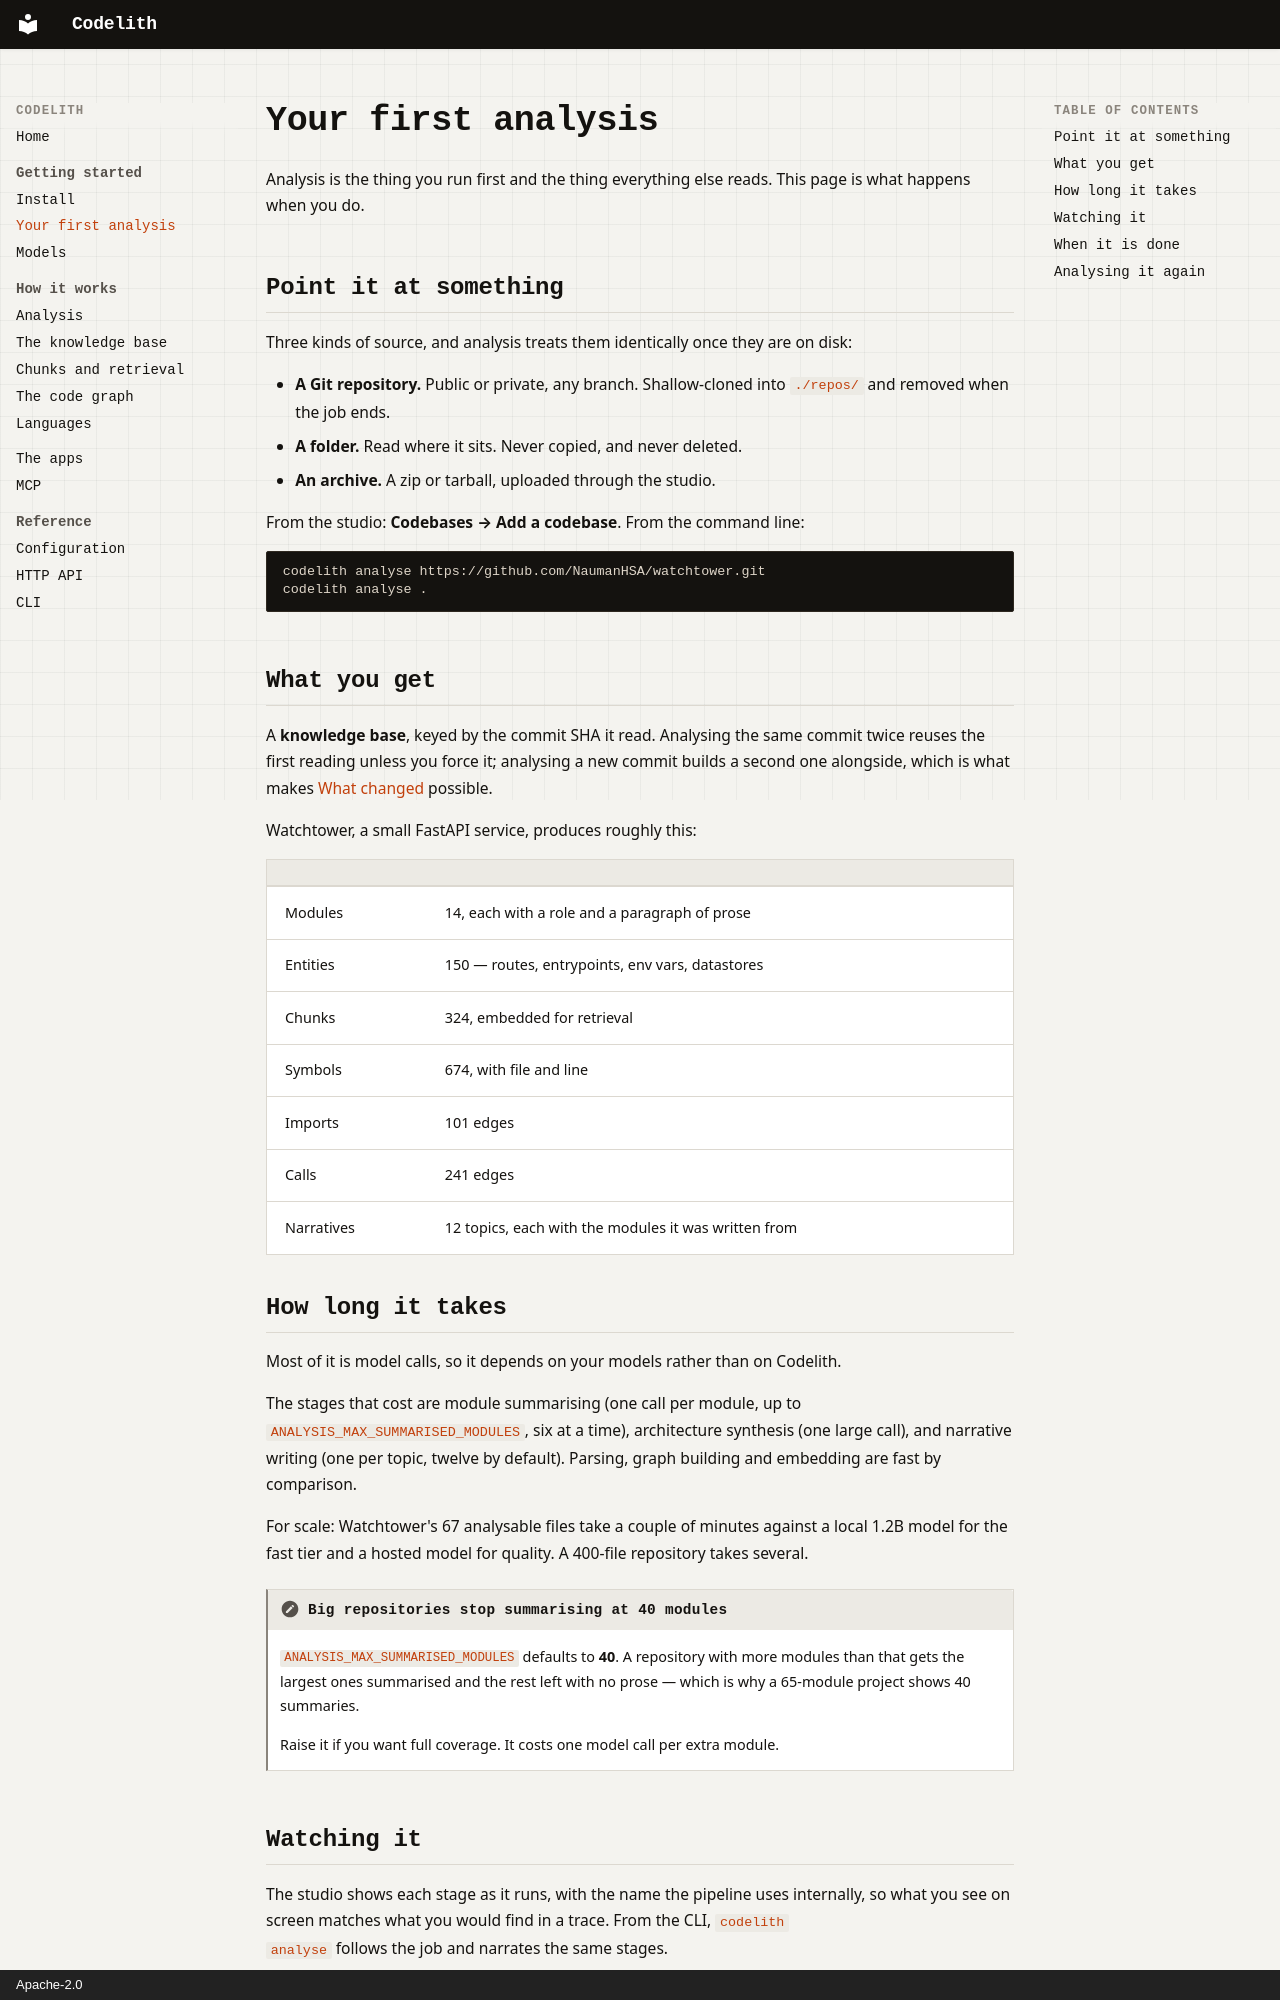

repository: NaumanHSA/codelith · page: getting-started/first-analysis/index.html · generator: mkdocs · copyright: Apache-2.0

# Your first analysis

Analysis is the thing you run first and the thing everything else reads. This page is
what happens when you do.

## Point it at something

Three kinds of source, and analysis treats them identically once they are on disk:

- **A Git repository.** Public or private, any branch. Shallow-cloned into `./repos/`
  and removed when the job ends.
- **A folder.** Read where it sits. Never copied, and never deleted.
- **An archive.** A zip or tarball, uploaded through the studio.

From the studio: **Codebases → Add a codebase**. From the command line:

```bash
codelith analyse https://github.com/NaumanHSA/watchtower.git
codelith analyse .
```

## What you get

A **knowledge base**, keyed by the commit SHA it read. Analysing the same commit twice
reuses the first reading unless you force it; analysing a new commit builds a second
one alongside, which is what makes [What changed](../apps.md#what-changed) possible.

Watchtower, a small FastAPI service, produces roughly this:

| | |
|---|---|
| Modules | 14, each with a role and a paragraph of prose |
| Entities | 150 — routes, entrypoints, env vars, datastores |
| Chunks | 324, embedded for retrieval |
| Symbols | 674, with file and line |
| Imports | 101 edges |
| Calls | 241 edges |
| Narratives | 12 topics, each with the modules it was written from |

## How long it takes

Most of it is model calls, so it depends on your models rather than on Codelith.

The stages that cost are module summarising (one call per module, up to
`ANALYSIS_MAX_SUMMARISED_MODULES`, six at a time), architecture synthesis (one large
call), and narrative writing (one per topic, twelve by default). Parsing, graph
building and embedding are fast by comparison.

For scale: Watchtower's 67 analysable files take a couple of minutes against a local
1.2B model for the fast tier and a hosted model for quality. A 400-file repository
takes several.

!!! note "Big repositories stop summarising at 40 modules"
    `ANALYSIS_MAX_SUMMARISED_MODULES` defaults to **40**. A repository with more modules
    than that gets the largest ones summarised and the rest left with no prose — which
    is why a 65-module project shows 40 summaries.

    Raise it if you want full coverage. It costs one model call per extra module.

## Watching it

The studio shows each stage as it runs, with the name the pipeline uses internally, so
what you see on screen matches what you would find in a trace. From the CLI, `codelith
analyse` follows the job and narrates the same stages.

If tracing is on, every stage writes its inputs and outputs to `./runs/{job_id}/`.
That is the place to look when an answer seems wrong: it shows what the model was
actually given.
